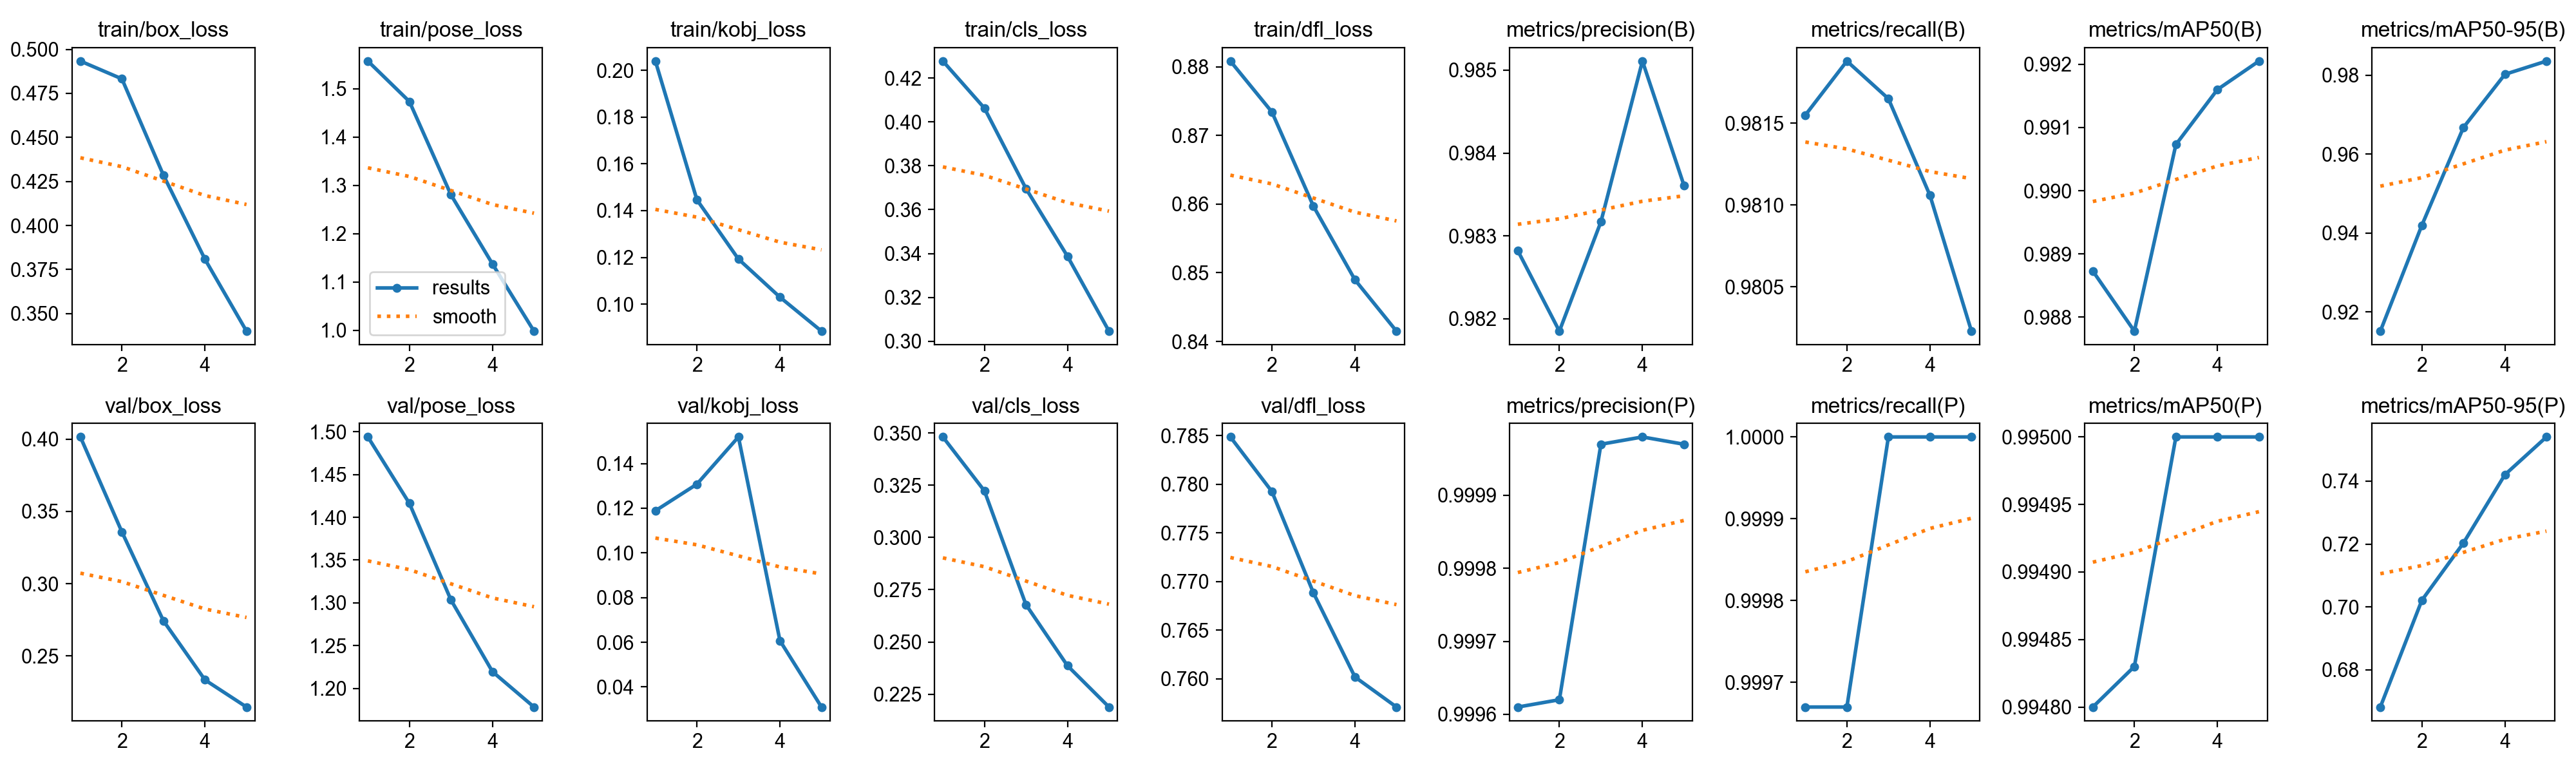

Values plotted in this chart, from the file beside it:
epoch, time, train/box_loss, train/pose_loss, train/kobj_loss, train/cls_loss, train/dfl_loss, metrics/precision(B), metrics/recall(B), metrics/mAP50(B), metrics/mAP50-95(B), metrics/precision(P), metrics/recall(P), metrics/mAP50(P), metrics/mAP50-95(P), val/box_loss, val/pose_loss, val/kobj_loss, val/cls_loss, val/dfl_loss, lr/pg0, lr/pg1, lr/pg2
1, 686.2, 0.4933, 1.557, 0.204, 0.4277, 0.8808, 0.9828, 0.9816, 0.9887, 0.9151, 0.9996, 0.9997, 0.9948, 0.6681, 0.4015, 1.494, 0.1188, 0.3481, 0.7849, 0.0006657, 0.0006657, 0.0006657
2, 1292, 0.4832, 1.473, 0.1446, 0.4063, 0.8734, 0.9819, 0.9819, 0.9878, 0.942, 0.9996, 0.9997, 0.9948, 0.7021, 0.3358, 1.416, 0.1308, 0.3223, 0.7793, 0.001069, 0.001069, 0.001069
3, 1998, 0.4285, 1.28, 0.1193, 0.3696, 0.8597, 0.9832, 0.9817, 0.9907, 0.9667, 1, 1, 0.995, 0.7203, 0.2743, 1.303, 0.1519, 0.2679, 0.7688, 0.001207, 0.001207, 0.001207
4, 2686, 0.3809, 1.137, 0.103, 0.3388, 0.849, 0.9851, 0.9811, 0.9916, 0.9802, 1, 1, 0.995, 0.7421, 0.2334, 1.22, 0.06071, 0.2386, 0.7602, 0.000812, 0.000812, 0.000812
5, 3323, 0.34, 0.9979, 0.08842, 0.3046, 0.8415, 0.9836, 0.9802, 0.992, 0.9836, 1, 1, 0.995, 0.7541, 0.2147, 1.178, 0.03103, 0.2188, 0.7571, 0.000416, 0.000416, 0.000416
